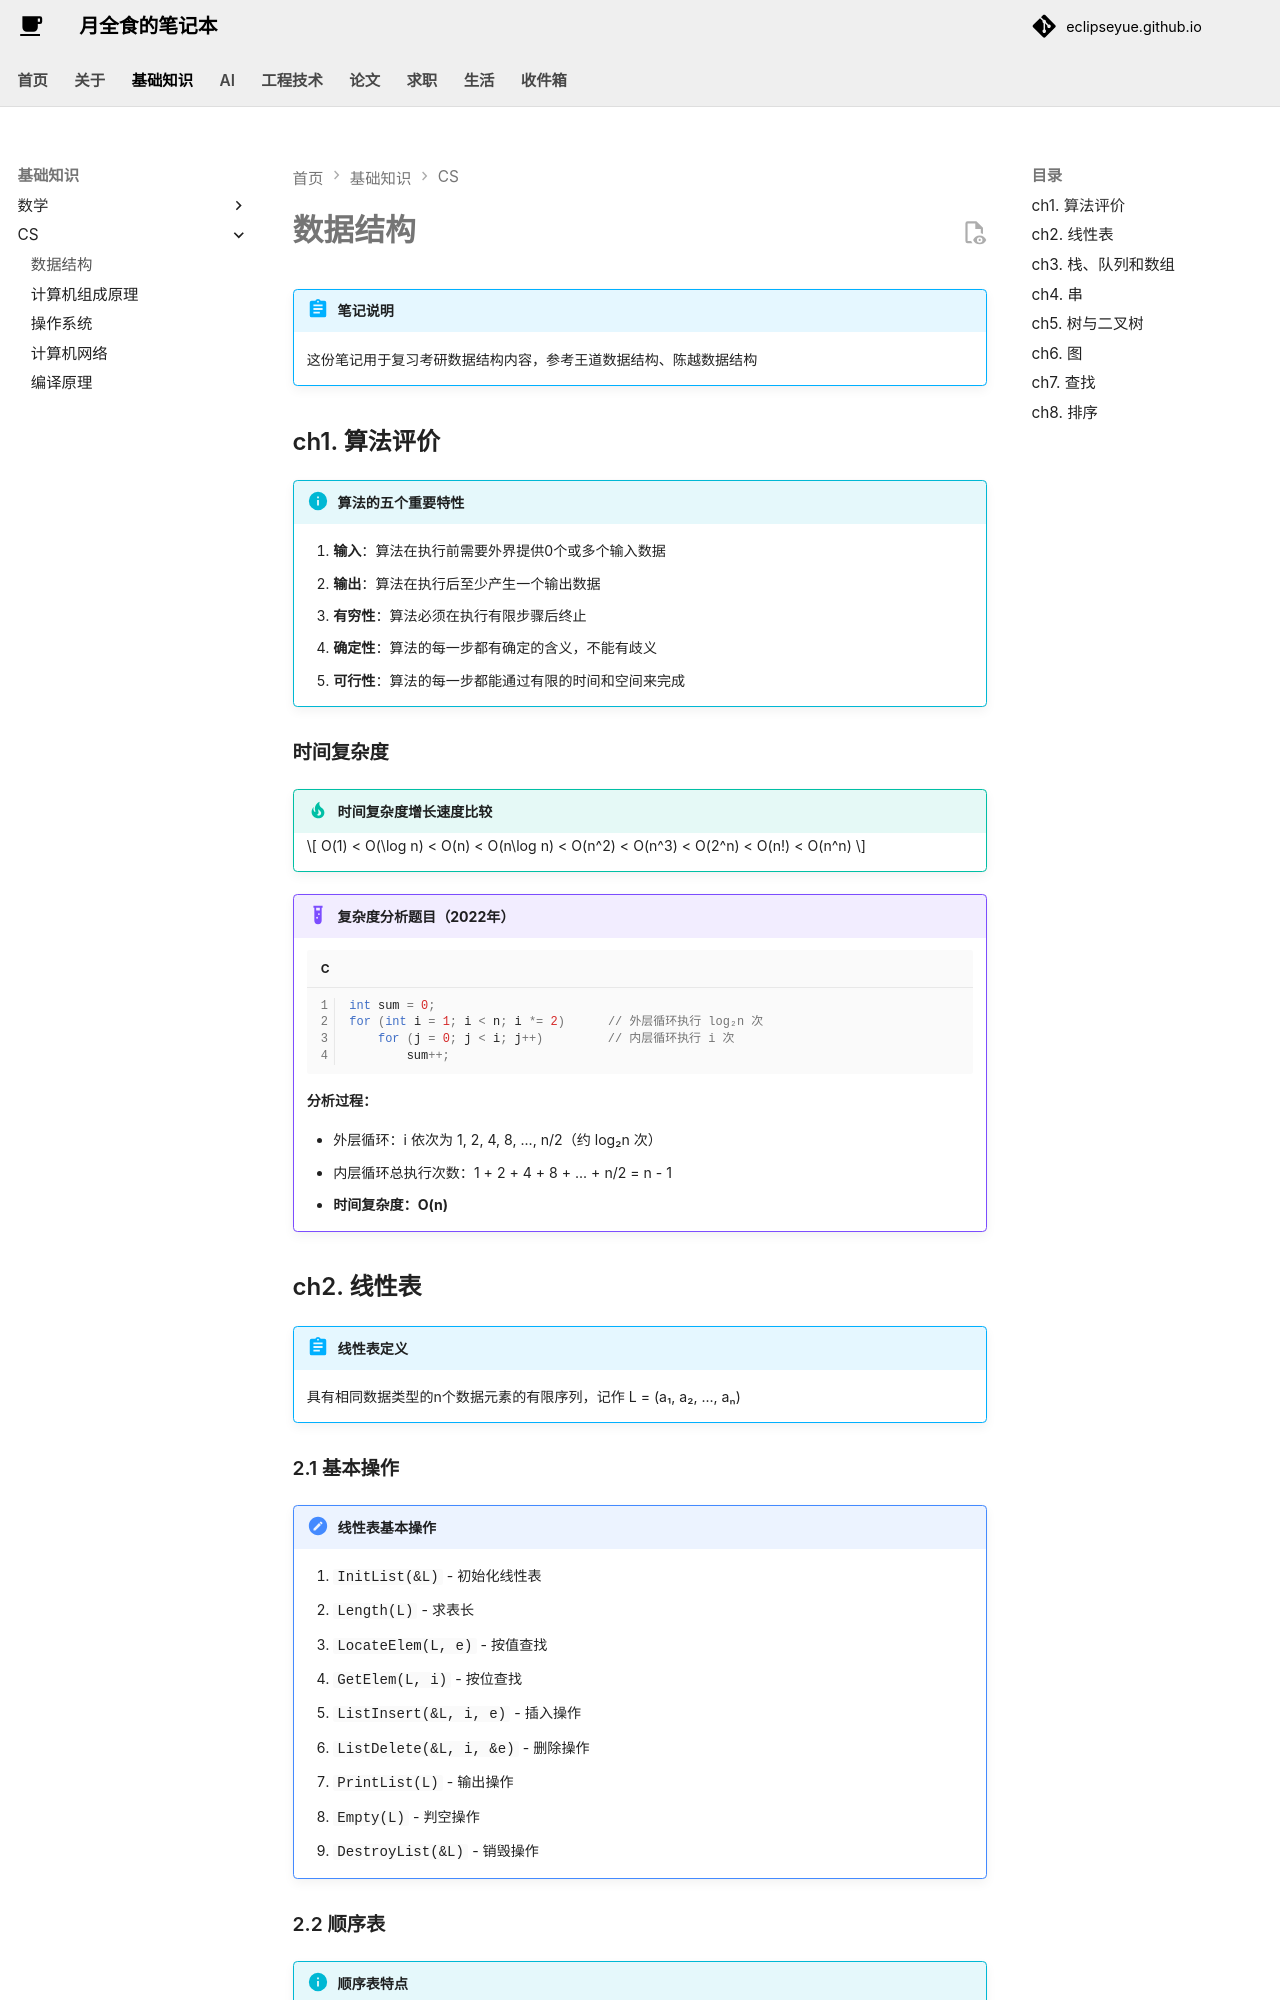

repository: EclipseYue/eclipseyue.github.io · page: CS/data_structure/data_structure/index.html · generator: mkdocs

# 数据结构

!!! abstract "笔记说明"
    这份笔记用于复习考研数据结构内容，参考王道数据结构、陈越数据结构

## ch1. 算法评价

!!! info "算法的五个重要特性"
    1. **输入**：算法在执行前需要外界提供0个或多个输入数据
    2. **输出**：算法在执行后至少产生一个输出数据
    3. **有穷性**：算法必须在执行有限步骤后终止
    4. **确定性**：算法的每一步都有确定的含义，不能有歧义
    5. **可行性**：算法的每一步都能通过有限的时间和空间来完成

### 时间复杂度

!!! tip "时间复杂度增长速度比较"
    $$ O(1) < O(\log n) < O(n) < O(n\log n) < O(n^2) < O(n^3) < O(2^n) < O(n!) < O(n^n) $$

!!! example "复杂度分析题目（2022年）"
    ```c
    int sum = 0;
    for (int i = 1; i < n; i *= 2)      // 外层循环执行 log₂n 次
        for (j = 0; j < i; j++)         // 内层循环执行 i 次
            sum++;
    ```
    
    **分析过程：**
    
    - 外层循环：i 依次为 1, 2, 4, 8, ..., n/2（约 log₂n 次）
    - 内层循环总执行次数：1 + 2 + 4 + 8 + ... + n/2 = n - 1
    - **时间复杂度：O(n)**

## ch2. 线性表

!!! abstract "线性表定义"
    具有相同数据类型的n个数据元素的有限序列，记作 L = (a₁, a₂, ..., aₙ)

### 2.1 基本操作

!!! note "线性表基本操作"
    1. `InitList(&L)` - 初始化线性表
    2. `Length(L)` - 求表长
    3. `LocateElem(L, e)` - 按值查找
    4. `GetElem(L, i)` - 按位查找
    5. `ListInsert(&L, i, e)` - 插入操作
    6. `ListDelete(&L, i, &e)` - 删除操作
    7. `PrintList(L)` - 输出操作
    8. `Empty(L)` - 判空操作
    9. `DestroyList(&L)` - 销毁操作
